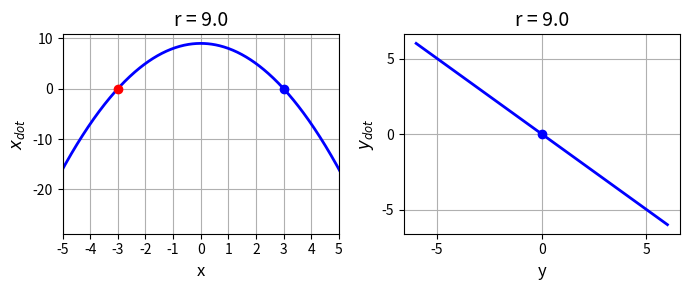
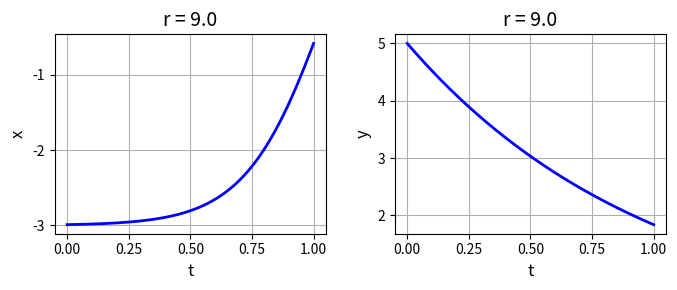
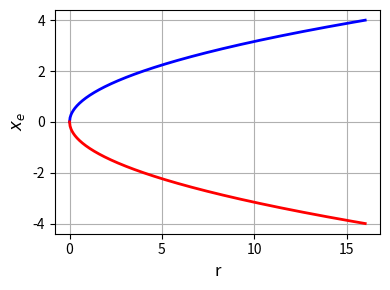
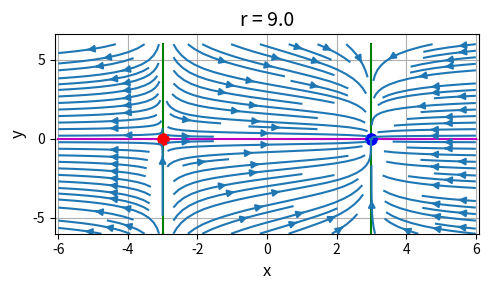
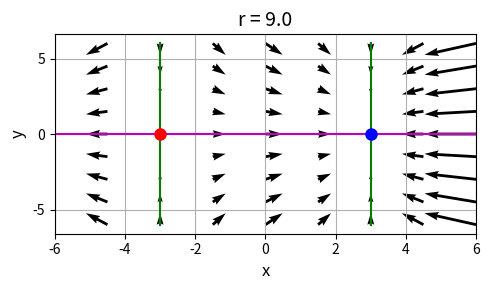
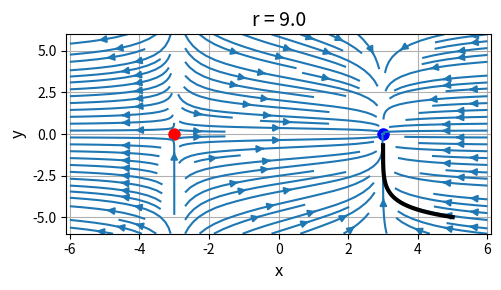
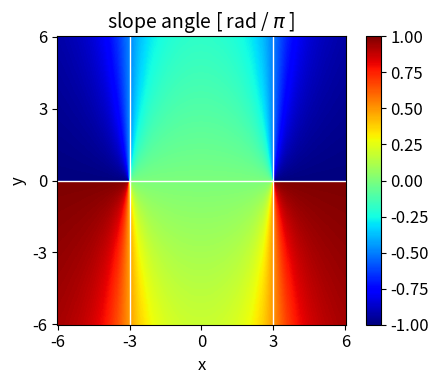
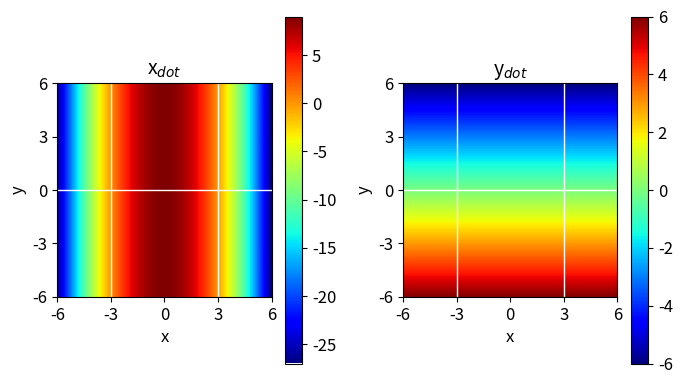

Here is the Python script that generated these plots, in order:
# -*- coding: utf-8 -*-
'''
# cs120.py      Sep 2025
# NONLINEAR [2D] DYNAMICAL SYSTEMS
# SADDLE NODE BIFURCATION r = 9

#Ian Cooper
# https://d-arora.github.io/Doing-Physics-With-Matlab/
# Documentation
#    https://d-arora.github.io/Doing-Physics-With-Matlab/pyDS1503.pdf

'''

# Libraries
import numpy as np
from numpy import pi, sin, cos, linspace, zeros, sqrt, ones
from numpy.linalg import eig
from scipy.integrate import odeint
import matplotlib.pyplot as plt
import time

plt.close('all')

tStart = time.time()

#%% FUNCTIONS  Solve ODE for x,y    x = theta   y = omega 
def lorenz(t, state):    
    x, y = state
    dx = r - x**2
    dy = -y
    return [dx, dy]  

r = 9                 # control parameter
u0 = [-2.99,5]       # initial conditions 
t2 = 1               # simulation time
L = 6; nL = 599       # system dimensions

#%% x vs xDot   y vs yDot 
x = linspace(-L,L,nL); y = linspace(-L,L,nL)
xDot = r - x**2; yDot = - y

# Solution ODE for x and y  
t1 = 0; nT = 999
t = linspace(t1,t2,nT)
sol = odeint(lorenz, u0, t, tfirst=True)
xS = sol[:,0]     
yS = sol[:,1]            

# Phase Portrait quiver plot  
x1 = -6; x2 = 6; nX = 9
xP = linspace(x1,x2,nX)
y1 = -6; y2 = 6; nY = 9
yP = linspace(y1,y2,nX)
xx,yy = np.meshgrid(xP,yP)
xxDot = r - xx**2
yyDot = -yy

# Jacobian matrix and eigenvalues
J = np.array([[0,0],[0,-1]])
Jev, Jef = eig(J)
print(Jev)

# fixed points
xe = zeros(2); ye = zeros(2)
xe[0], ye[0] = -sqrt(r), 0
xe[1], ye[1] = sqrt(r), 0

#%% GRAPHICS
# FIGURE 1: x vs xDot   y vs yDot
plt.rcParams['font.size'] = 10
plt.rcParams["figure.figsize"] = (7,3)
fig1, axes = plt.subplots(nrows=1, ncols=2)
    
C = 0   
axes[C].set_xlabel('x',color= 'black',fontsize = 12)
axes[C].set_ylabel('$x_{dot}$',color = 'black',fontsize = 12)
axes[C].set_title('r = %2.1f' % r, fontsize = 14)
axes[C].set_xlim([-5, 5])
axes[C].set_xticks(np.arange(-5,5.1,1))
axes[C].xaxis.grid()
axes[C].yaxis.grid()
axes[C].plot(x, xDot,'b',lw = 2)
axes[C].plot(-np.sqrt(r),0,'ro',ms = 6)
axes[C].plot(np.sqrt(r),0,'bo',ms = 6)

C = 1   
axes[C].set_xlabel('y',color= 'black',fontsize = 12)
axes[C].set_ylabel('$y_{dot}$',color = 'black',fontsize = 12)
axes[C].set_title('r = %2.1f' % r, fontsize = 14)
axes[C].xaxis.grid()
axes[C].yaxis.grid()
axes[C].plot(y, yDot,'b',lw = 2)
axes[C].plot(0,0,'bo',ms = 6)

fig1.tight_layout()


#%% FIGURE 2: t vs x   t vs y
plt.rcParams['font.size'] = 10
plt.rcParams["figure.figsize"] = (7,3)
fig2, axes = plt.subplots(nrows=1, ncols=2)
    
C = 0   
axes[C].set_xlabel('t',color= 'black',fontsize = 12)
axes[C].set_ylabel('x',color = 'black',fontsize = 12)
axes[C].set_title('r = %2.1f' % r, fontsize = 14)
axes[C].xaxis.grid()
axes[C].yaxis.grid()
axes[C].plot(t, xS,'b',lw = 2)

C = 1   
axes[C].set_xlabel('t',color= 'black',fontsize = 12)
axes[C].set_ylabel('y',color = 'black',fontsize = 12)
axes[C].set_title('r = %2.1f' % r, fontsize = 14)
axes[C].xaxis.grid()
axes[C].yaxis.grid()
axes[C].plot(t, yS,'b',lw = 2)
fig2.tight_layout()


#%% FIGURE 3: xe vs r   fixed points as a function of r
xP = linspace(0,16,599)
yPp = np.sqrt(xP); yPm = -yPp

plt.rcParams['font.size'] = 10
plt.rcParams["figure.figsize"] = (4,3)
fig3, axes = plt.subplots(nrows=1, ncols=1)
  
axes.set_xlabel('r',color= 'black',fontsize = 12)
axes.set_ylabel('$x_e$',color = 'black',fontsize = 12)
axes.xaxis.grid()
axes.yaxis.grid()
axes.plot(xP, yPp,'b',lw = 2)
axes.plot(xP, yPm,'r',lw = 2)
fig3.tight_layout()


#%% FIGURE 4: Phase Portrait  streamplot plot
plt.rcParams['font.size'] = 10
plt.rcParams["figure.figsize"] = (5,3)
fig4, axes = plt.subplots(nrows=1, ncols=1)

axes.set_xlabel('x',color= 'black',fontsize = 12)
axes.set_ylabel('y',color = 'black',fontsize = 12)
axes.set_title('r = %2.1f' % r, fontsize = 14)
axes.set_xlim([-6.1, 6.1])
axes.xaxis.grid()
axes.yaxis.grid()

# Nullclines
xP = x; yP = zeros(nL)
axes.plot(xP,yP,'m')
xP = ones(nL)*xe[0]; yP = y
axes.plot(xP,yP,'g')
axes.plot(-xP,yP,'g')
# Fixed points
axes.plot(xe[0],ye[0],'ro',ms = 8)
axes.plot(xe[1],ye[1],'bo',ms = 8)
# Vector field
axes.streamplot(xx,yy,xxDot,yyDot)
fig4.tight_layout()


#%% FIGURE 5: Phase Portrait  quiver plot
plt.rcParams['font.size'] = 10
plt.rcParams["figure.figsize"] = (5,3)
fig5, axes = plt.subplots(nrows=1, ncols=1)

  
axes.set_xlabel('x',color= 'black',fontsize = 12)
axes.set_ylabel('y',color = 'black',fontsize = 12)
axes.set_title('r = %2.1f' % r, fontsize = 14)
axes.set_xlim([-L, L])
axes.xaxis.grid()
axes.yaxis.grid()
# Nullclines
xP = x; yP = zeros(nL)
axes.plot(xP,yP,'m')
xP = ones(nL)*xe[0]; yP = y
axes.plot(xP,yP,'g')
axes.plot(-xP,yP,'g')
# Fixed points
axes.plot(xe[0],ye[0],'ro',ms = 8)
axes.plot(xe[1],ye[1],'bo',ms = 8)
# Vector field
axes.quiver(xx,yy,xxDot,yyDot)
fig5.tight_layout()


#%%  FIGURE 6  Phase portrait + trajectories
plt.rcParams['font.size'] = 10
plt.rcParams["figure.figsize"] = (5,3)
fig6, axes = plt.subplots(nrows=1, ncols=1)

axes.set_xlabel('x',color= 'black',fontsize = 12)
axes.set_ylabel('y',color = 'black',fontsize = 12)
axes.set_title('r = %2.1f' % r, fontsize = 14)
axes.set_xlim([-6.1, 6.1])
axes.xaxis.grid()
axes.yaxis.grid()
# Fixed points
axes.plot(xe[0],ye[0],'ro',ms = 8)
axes.plot(xe[1],ye[1],'bo',ms = 8)
# Vector field
axes.streamplot(xx,yy,xxDot,yyDot)
# Trajectories
x0,y0 = 5,-5
t2 = 2
t = linspace(t1,t2,nT)
u0 = [x0,y0]
sol = odeint(lorenz, u0, t, tfirst=True)
xS = sol[:,0]     
yS = sol[:,1]    
axes.plot(xS,yS,'k',lw = 3)
fig6.tight_layout()


#%%   FIGURE 7: slope angle dy/dx
plt.rcParams['font.size'] = 12
plt.rcParams["figure.figsize"] = (5,4)
fig7, ax = plt.subplots(nrows=1, ncols=1)
N= 555
XP = linspace(-L,L,N); YP = XP
XX,YY = np.meshgrid(XP,XP)
dX = r - XX**2
dY = -YY
theta = np.arctan2(dY, dX)
ZZ = theta / pi
ax.set_xlabel('x',color= 'black',fontsize = 12)
ax.set_ylabel('y',color = 'black',fontsize = 12)
ax.set_title('slope angle [ rad / $\pi$ ]',color = 'black',fontsize = 14)
ax.set_xticks([-6,-3,0,3,6])
ax.set_yticks([-6,-3,0,3,6])
cf = ax.pcolor(XX,YY,ZZ, cmap='jet') 
# Nullclines
xP = x; yP = zeros(nL)
ax.plot(xP,yP,'w', lw = 1)
xP = ones(nL)*xe[0]; yP = y
ax.plot(xP,yP,'w',lw=1)
ax.plot(-xP,yP,'w',lw=1)
ax.set_box_aspect(1)
cbar = plt.colorbar(cf, ax=ax)
cbar.set_ticks([-1,-0.75,-0.5,-0.25,0,0.25,0.5,0.75,1.0])
fig7.tight_layout()


#%% IGURE 8: x vs xDot   y vs yDot
plt.rcParams['font.size'] = 12
plt.rcParams["figure.figsize"] = (7,4)
fig8, ax = plt.subplots(nrows=1, ncols=2)

C = 0   
ax[C].set_xlabel('x',color= 'black',fontsize = 12)
ax[C].set_ylabel('y',color = 'black',fontsize = 12)
ax[C].set_title('x$_{dot}$',color = 'black',fontsize = 14)
ax[C].set_xlim([-L,L])
cf = ax[C].pcolor(XX,YY,dX, cmap='jet') 
# Nullclines
xP = x; yP = zeros(nL)
ax[C].plot(xP,yP,'w', lw = 1)
xP = ones(nL)*xe[0]; yP = y
ax[C].plot(xP,yP,'w',lw=1)
ax[C].plot(-xP,yP,'w',lw=1)
ax[C].set_xticks([-6,-3,0,3,6])
ax[C].set_yticks([-6,-3,0,3,6])
ax[C].set_box_aspect(1)
fig8.colorbar(cf, ax=ax[C])

C = 1   
ax[C].set_xlabel('x',color= 'black',fontsize = 12)
ax[C].set_ylabel('y',color = 'black',fontsize = 12)
ax[C].set_title('y$_{dot}$',color = 'black',fontsize = 14)
ax[C].set_xlim([-L,L])
cf = ax[C].pcolor(XX,YY,dY, cmap='jet') 
fig8.colorbar(cf, ax=ax[C])
# Nullclines
xP = x; yP = zeros(nL)
ax[C].plot(xP,yP,'w', lw = 1)
xP = ones(nL)*xe[0]; yP = y
ax[C].plot(xP,yP,'w',lw=1)
ax[C].plot(-xP,yP,'w',lw=1)
ax[C].set_xticks([-6,-3,0,3,6])
ax[C].set_yticks([-6,-3,0,3,6])
ax[C].set_box_aspect(1)
fig8.tight_layout()


#%%
tExe = time.time() - tStart
print('  ')
print('Execution time')
print(tExe)

#%%
'''
fig1.savefig('a1.png')
fig2.savefig('a2.png')
fig3.savefig('a3.png')
fig4.savefig('a4.png')
fig5.savefig('a5.png')
fig6.savefig('a6.png')
fig7.savefig('a7.png')
fig8.savefig('a8.png')

'''
